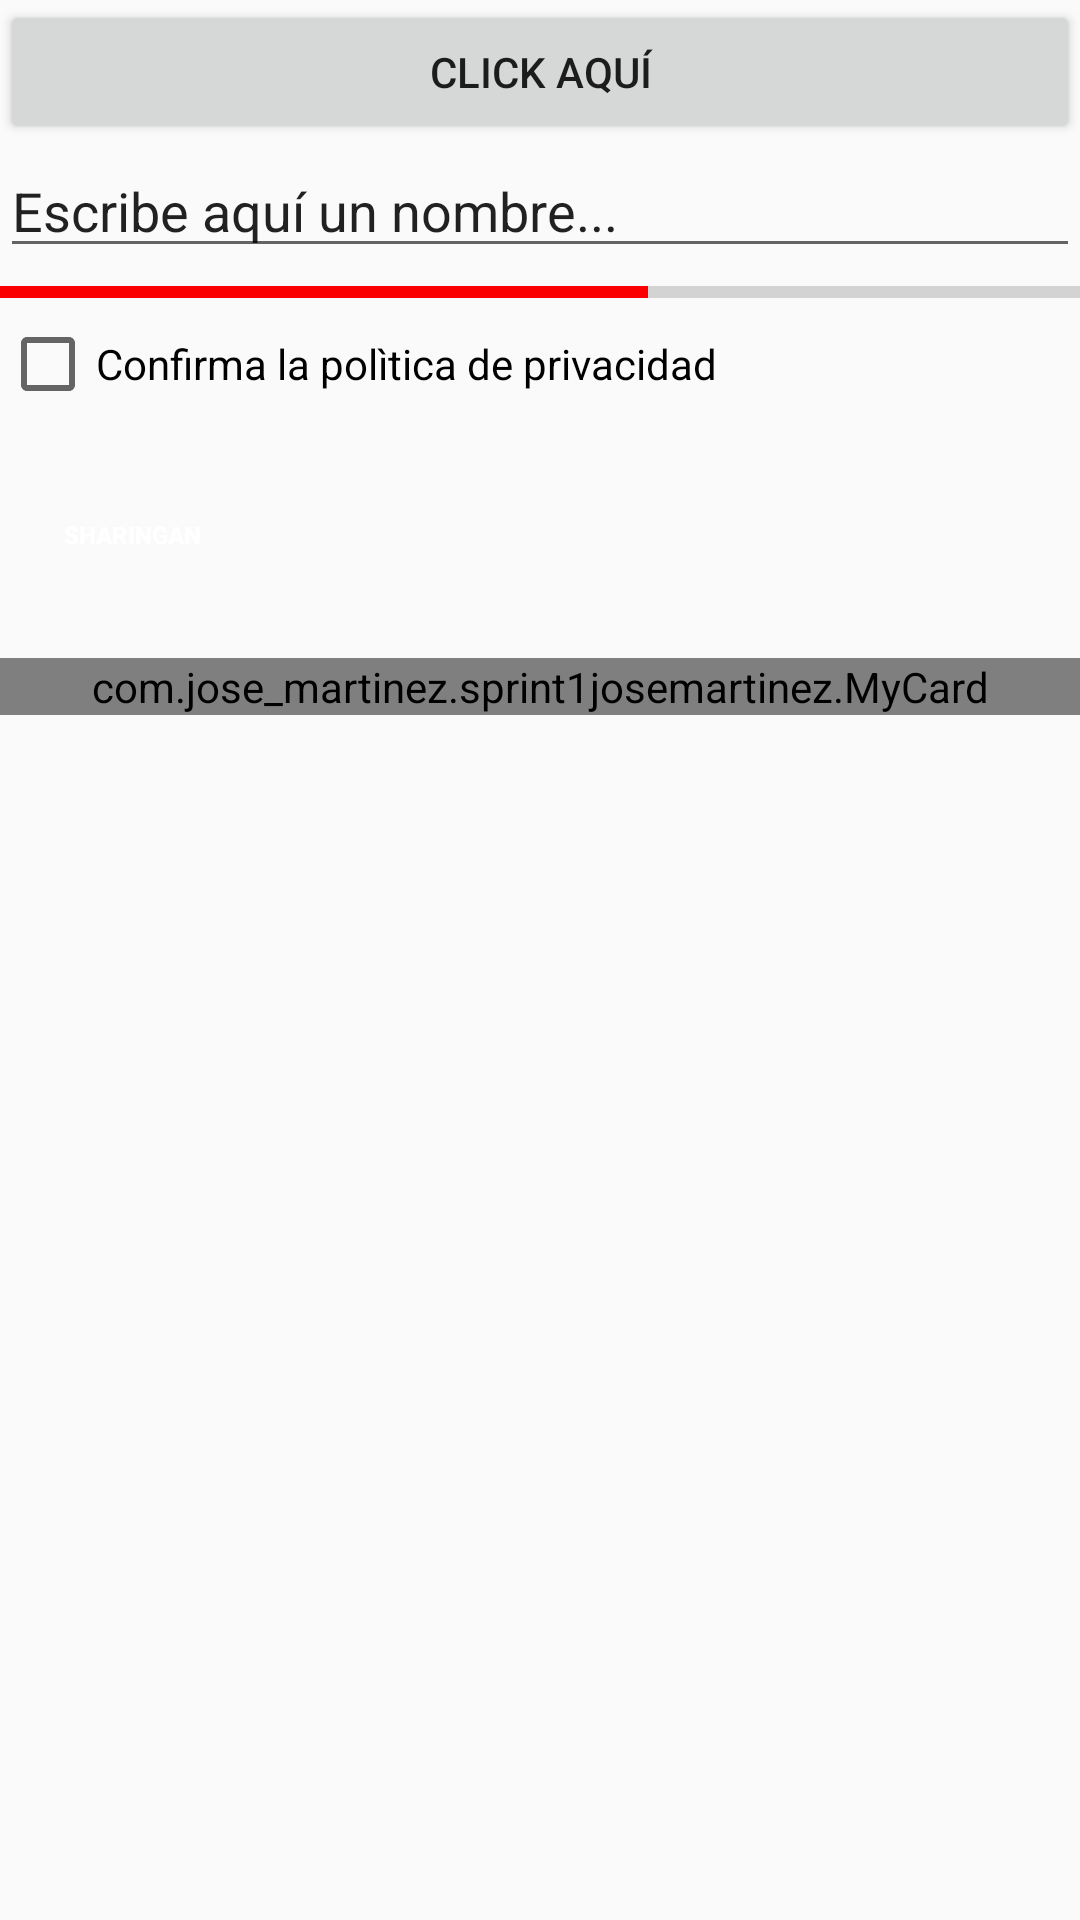

This screen was rendered from an Android layout file. Write that file and the resources it references.
<!-- AndroidManifest.xml: activity theme Theme.Sprint1JoseMartinez -->
<!-- res/layout/activity_main.xml -->
<?xml version="1.0" encoding="utf-8"?>
<LinearLayout xmlns:android="http://schemas.android.com/apk/res/android"
    android:orientation="vertical"
    android:layout_width="match_parent"
    android:layout_height="match_parent">

    <Button
        android:id="@+id/button"
        android:layout_width="match_parent"
        android:layout_height="wrap_content"
        android:text="Click Aquí" />

    <EditText
        android:id="@+id/editTextText"
        android:layout_width="match_parent"
        android:layout_height="wrap_content"
        android:ems="10"
        android:inputType="text"
        android:text="Escribe aquí un nombre..." />

    <ProgressBar
        android:id="@+id/progressBar"
        style="?android:attr/progressBarStyleHorizontal"
        android:layout_width="match_parent"
        android:layout_height="wrap_content"
        android:progress="60"
        android:progressTint="#FA0000" />

    <CheckBox
        android:id="@+id/checkBox"
        android:layout_width="match_parent"
        android:layout_height="wrap_content"
        android:text="Confirma la polìtica de privacidad" />

    <Button
        android:layout_width="88dp"
        android:layout_height="82dp"
        android:background="@drawable/boton_redondeado"
        android:text="SHARINGAN"
        android:textAllCaps="true"
        android:textColor="@color/white"
        android:textSize="8sp"
        android:textStyle="bold" />

    <com.jose_martinez.sprint1josemartinez.MyCard
        android:id="@+id/myCard"
        android:layout_width="match_parent"
        android:layout_height="wrap_content"/>
        

</LinearLayout>
<!-- resources referenced by this layout -->
<resources>
  <style name="Theme.Sprint1JoseMartinez" parent="android:Theme.Material.Light.NoActionBar" />
  <!-- not gathered from this repository: default colours our renderer supplied (Android Studio template values) -->
  <color name="white">#FFFFFFFF</color>
</resources>
